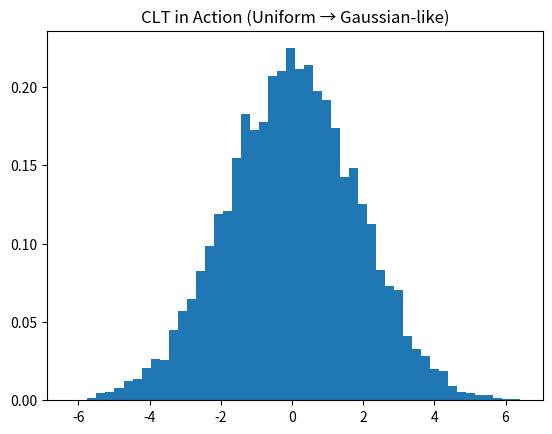

Python code for this plot:
import numpy as np
import matplotlib.pyplot as plt


N=10000
samples = np.sum(np.random.uniform(-1,1,(N,10)),axis=1)

plt.hist(samples,bins=50, density=True)
plt.title("CLT in Action (Uniform → Gaussian-like)")
plt.show()
